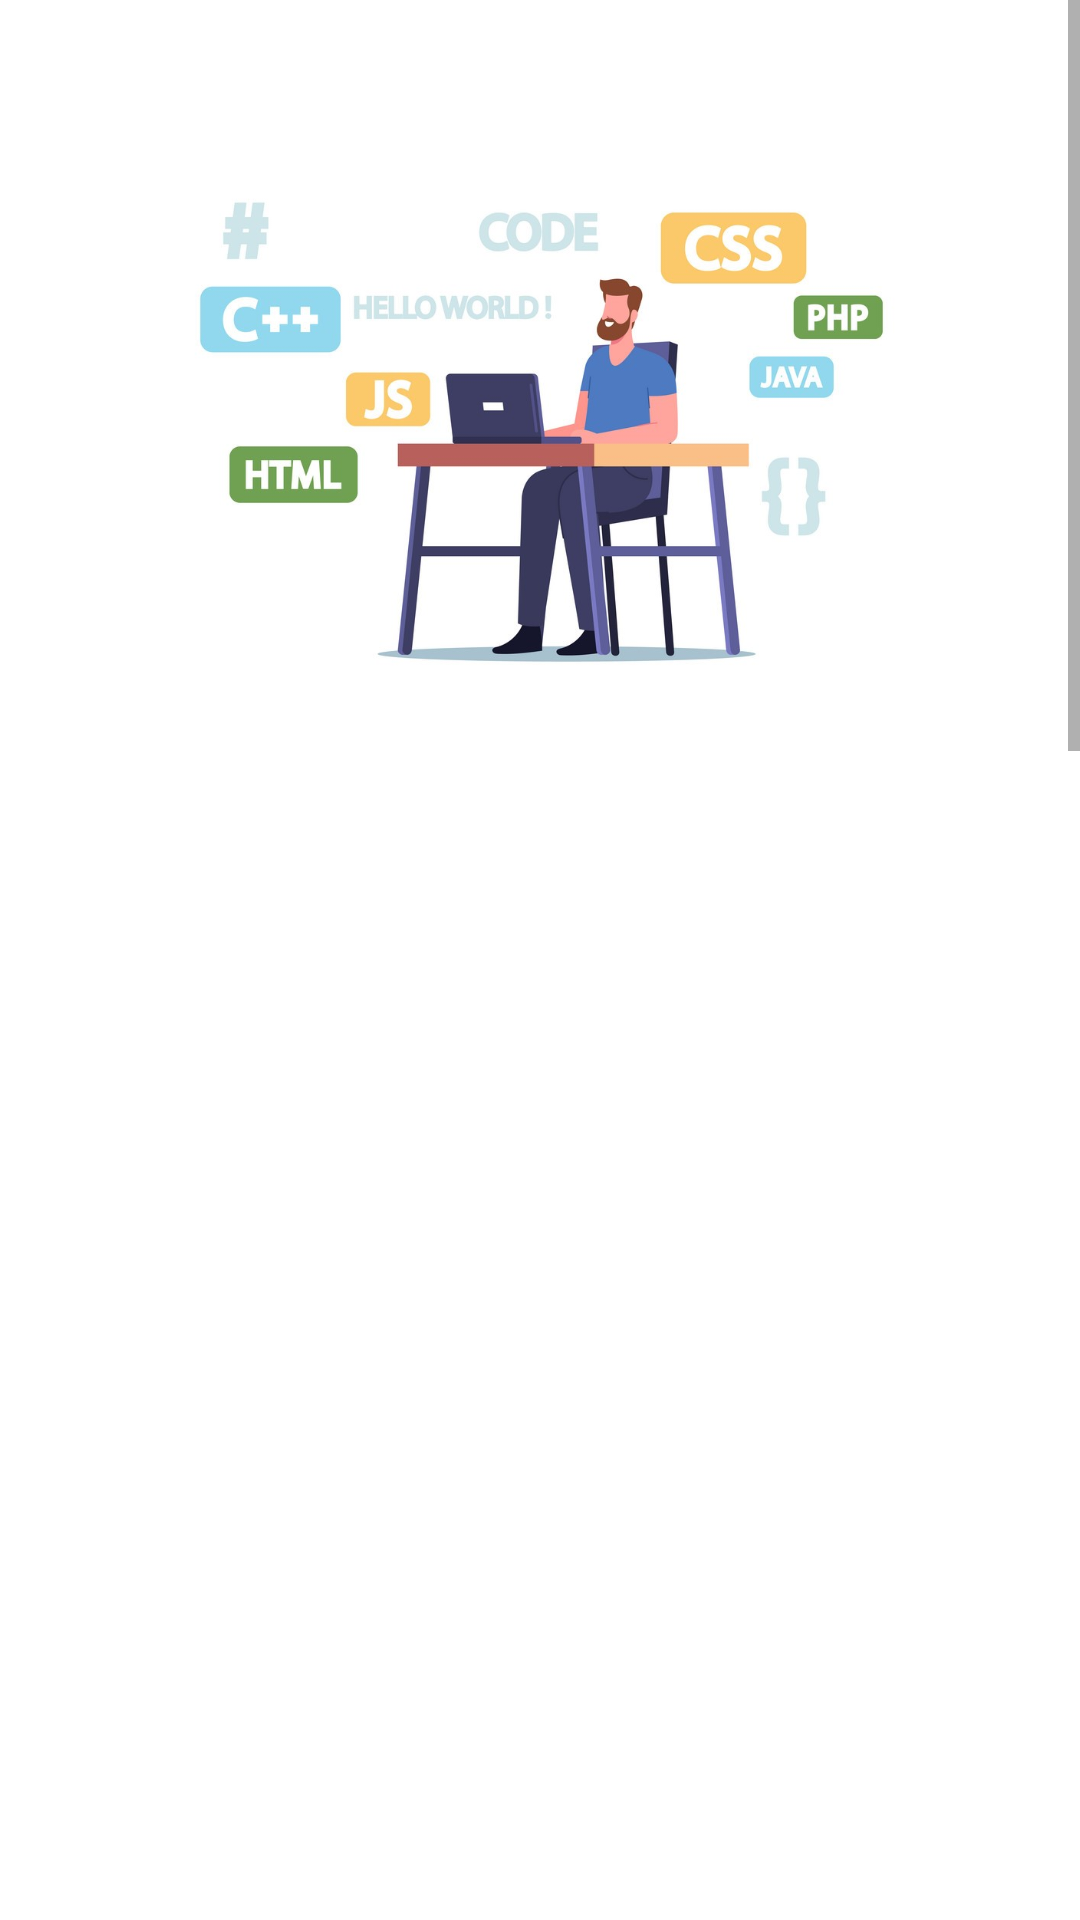

Layout XML and referenced resources for this Android screen:
<!-- AndroidManifest.xml: application theme Theme.CodeGuru -->
<!-- res/layout/activity_main.xml -->
<?xml version="1.0" encoding="utf-8"?>
<androidx.constraintlayout.widget.ConstraintLayout xmlns:android="http://schemas.android.com/apk/res/android"
    xmlns:app="http://schemas.android.com/apk/res-auto"
    xmlns:tools="http://schemas.android.com/tools"
    android:layout_width="match_parent"
    android:layout_height="match_parent"
    android:background="#FFFFFF"
    android:textAlignment="center"
    tools:context=".MainActivity">

    <ScrollView
        android:layout_width="match_parent"
        android:layout_height="match_parent"
        app:layout_constraintBottom_toBottomOf="parent"
        app:layout_constraintEnd_toEndOf="parent"
        app:layout_constraintHorizontal_bias="0.0"
        app:layout_constraintStart_toStartOf="parent"
        app:layout_constraintTop_toTopOf="parent"
        app:layout_constraintVertical_bias="1.0"
        tools:ignore="SpeakableTextPresentCheck">

        <LinearLayout
            android:layout_width="match_parent"
            android:layout_height="wrap_content"
            android:orientation="vertical">

            <View
                android:id="@+id/view"
                android:layout_width="match_parent"
                android:layout_height="281dp"
                android:layout_marginTop="-20dp"
                android:background="@drawable/shapes"
                app:layout_constraintEnd_toEndOf="parent"
                app:layout_constraintHorizontal_bias="0.0"
                app:layout_constraintStart_toStartOf="parent"
                app:layout_constraintTop_toTopOf="parent" />

            <ImageView
                android:id="@+id/imageView3"
                android:layout_width="306dp"
                android:layout_height="194dp"
                android:layout_gravity="center_horizontal|center_vertical"
                android:layout_marginTop="-220dp"
                android:layout_marginBottom="50dp"
                app:srcCompat="@drawable/title" />

            <com.google.android.material.tabs.TabLayout
                android:id="@+id/tablay1"
                android:layout_width="408dp"
                android:layout_height="46dp"
                android:layout_marginTop="4dp"
                android:background="@color/white"
                app:layout_constraintBottom_toBottomOf="parent"
                app:layout_constraintEnd_toEndOf="parent"
                app:layout_constraintHorizontal_bias="0.0"
                app:layout_constraintStart_toStartOf="parent"
                app:layout_constraintTop_toBottomOf="@+id/view"
                app:tabBackground="@color/white"
                app:tabIconTint="@color/white"
                app:tabIndicatorColor="#2196F3"
                app:tabRippleColor="@color/white"
                app:tabSelectedTextColor="#2196F3"
                app:tabTextColor="#2196F3"
                tools:ignore="SpeakableTextPresentCheck">

            </com.google.android.material.tabs.TabLayout>

            <androidx.viewpager.widget.ViewPager
                android:id="@+id/viewPager"
                android:layout_width="match_parent"
                android:layout_height="1300dp"
                android:contentDescription="@string/choose_what_you_want_to_do"
                app:layout_constraintBottom_toBottomOf="parent"
                app:layout_constraintEnd_toEndOf="parent"
                app:layout_constraintHorizontal_bias="0.5"
                app:layout_constraintStart_toStartOf="parent" />
        </LinearLayout>
    </ScrollView>

</androidx.constraintlayout.widget.ConstraintLayout>
<!-- resources referenced by this layout -->
<resources>
  <!-- drawable shapes (drawable) -->
  <?xml version="1.0" encoding="utf-8"?>
  <shape xmlns:android="http://schemas.android.com/apk/res/android" android:shape="rectangle" android:color="#2196F3">
      <solid android:color="@color/primary"/>
      <corners android:radius="20dp"/>
  </shape>
  <!-- drawable title: jpg bitmap (drawable-xxhdpi, 96176 bytes) -->
  <string name="choose_what_you_want_to_do">Choose What You want to do?</string>
  <style name="Theme.CodeGuru" parent="Theme.MaterialComponents.DayNight.NoActionBar">
          
          <item name="colorPrimary">@color/primary</item>
          <item name="colorPrimaryVariant">@color/primary</item>
          <item name="colorOnPrimary">@color/white</item>
          
          <item name="colorSecondary">@color/teal_200</item>
          <item name="colorSecondaryVariant">@color/teal_700</item>
          <item name="colorOnSecondary">@color/black</item>
          
          <item name="android:statusBarColor" tools:targetApi="l">?attr/colorPrimaryVariant</item>
          
      </style>
  <!-- not gathered from this repository: default colours our renderer supplied (Android Studio template values) -->
  <color name="teal_200">#FF03DAC5</color>
  <color name="teal_700">#FF018786</color>
  <color name="black">#FF000000</color>
  <color name="white">#FFFFFFFF</color>
</resources>
